Run: headless pygame with SDL's dummy video driver; simulated clock (each Clock.tick advances the game by its frame time, no real sleeping); random seed 0; keys injected as events and as key.get_pressed() state; no mouse input.
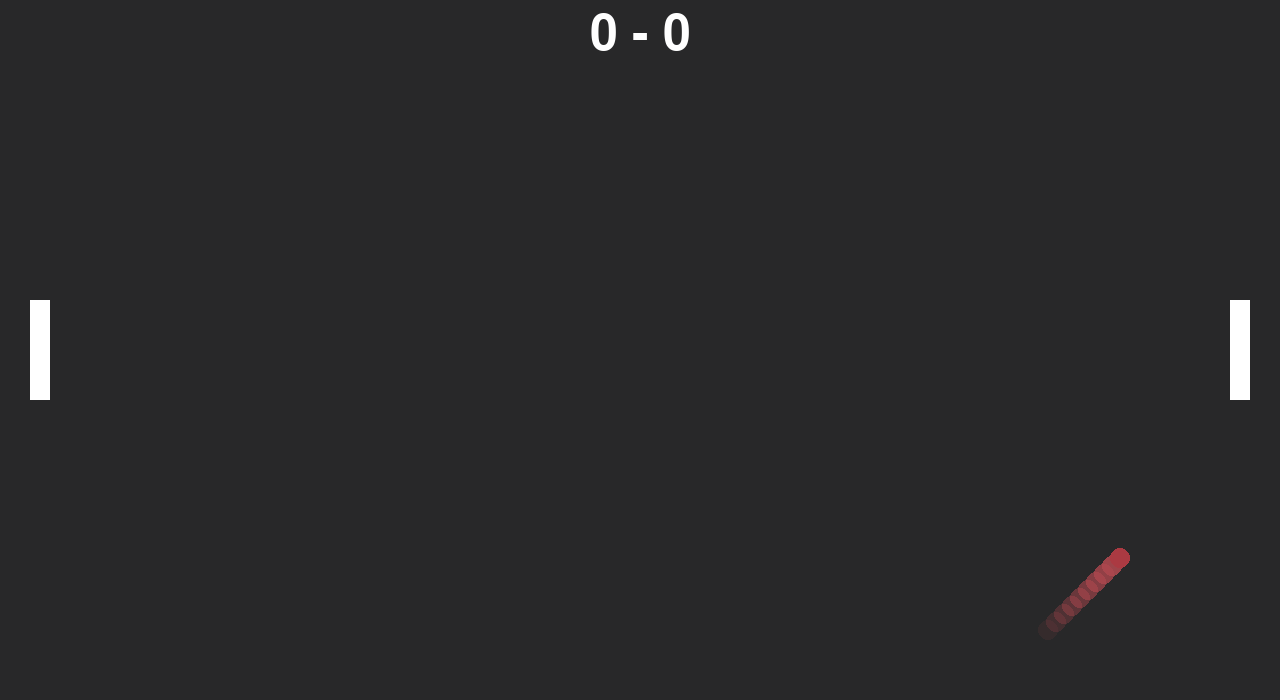
Frame 1 of 4 · flips 1–60 · no input
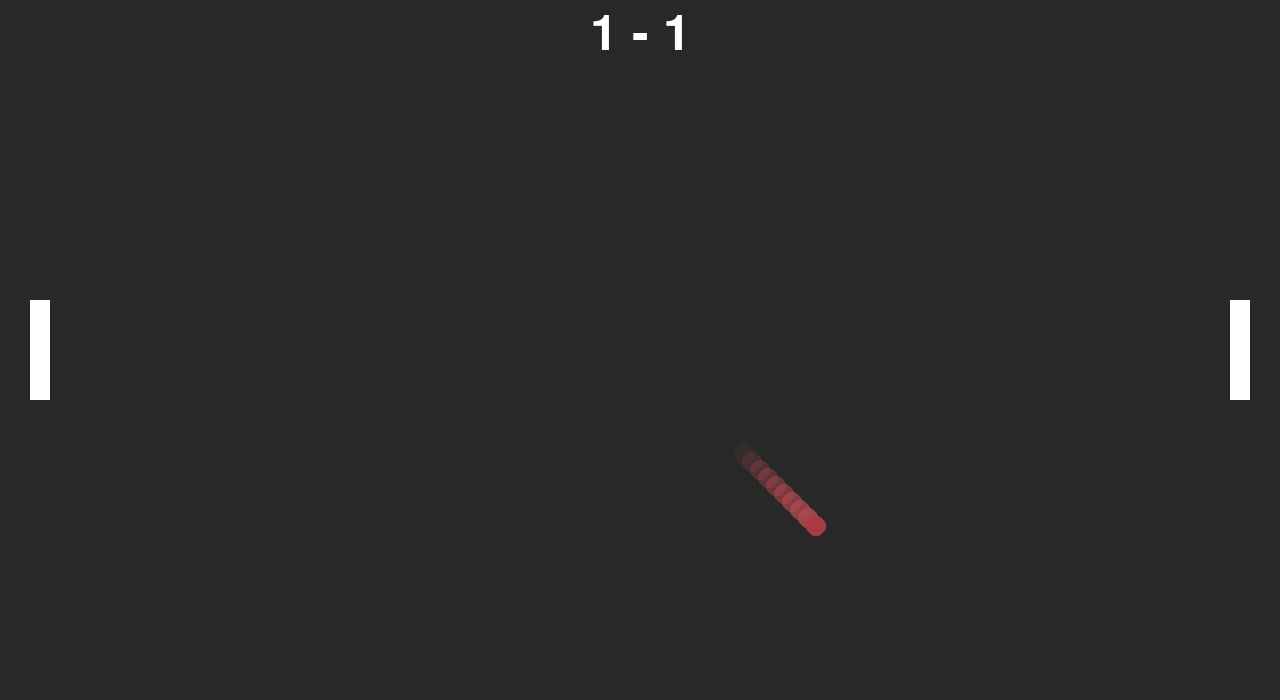
Frame 2 of 4 · flips 61–180 · tapped SPACE, RETURN · held RIGHT (→), D
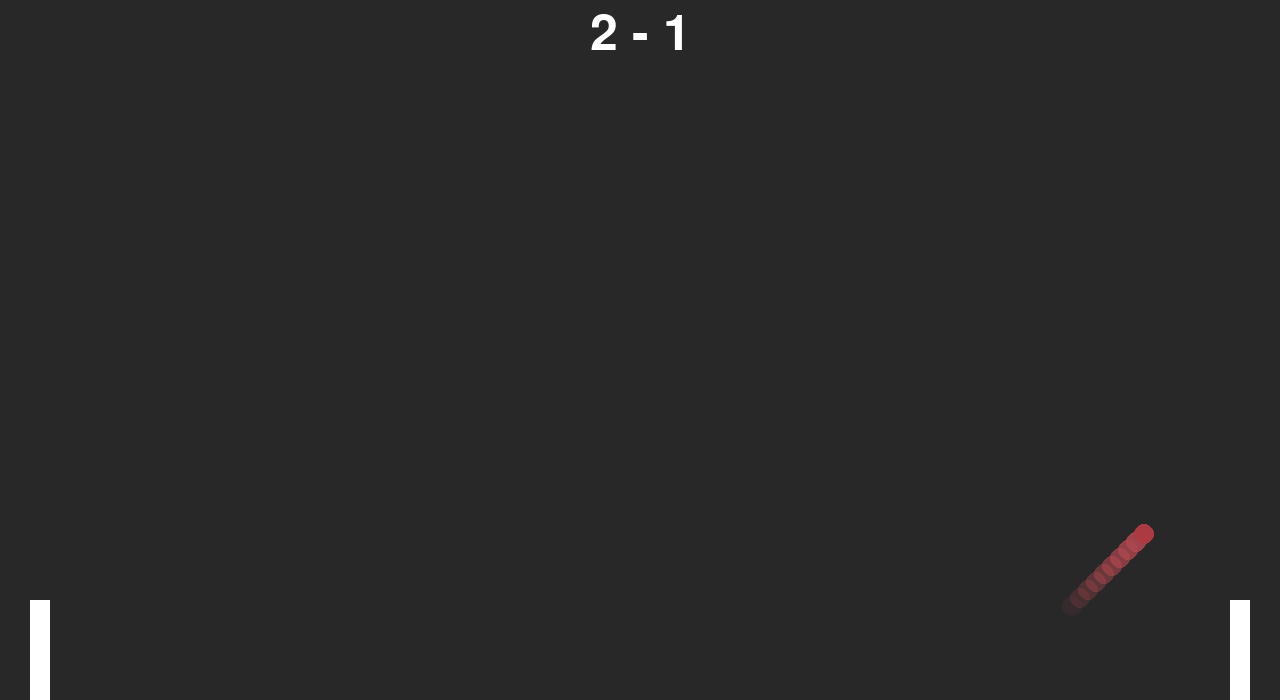
Frame 3 of 4 · flips 181–300 · held DOWN (↓), S
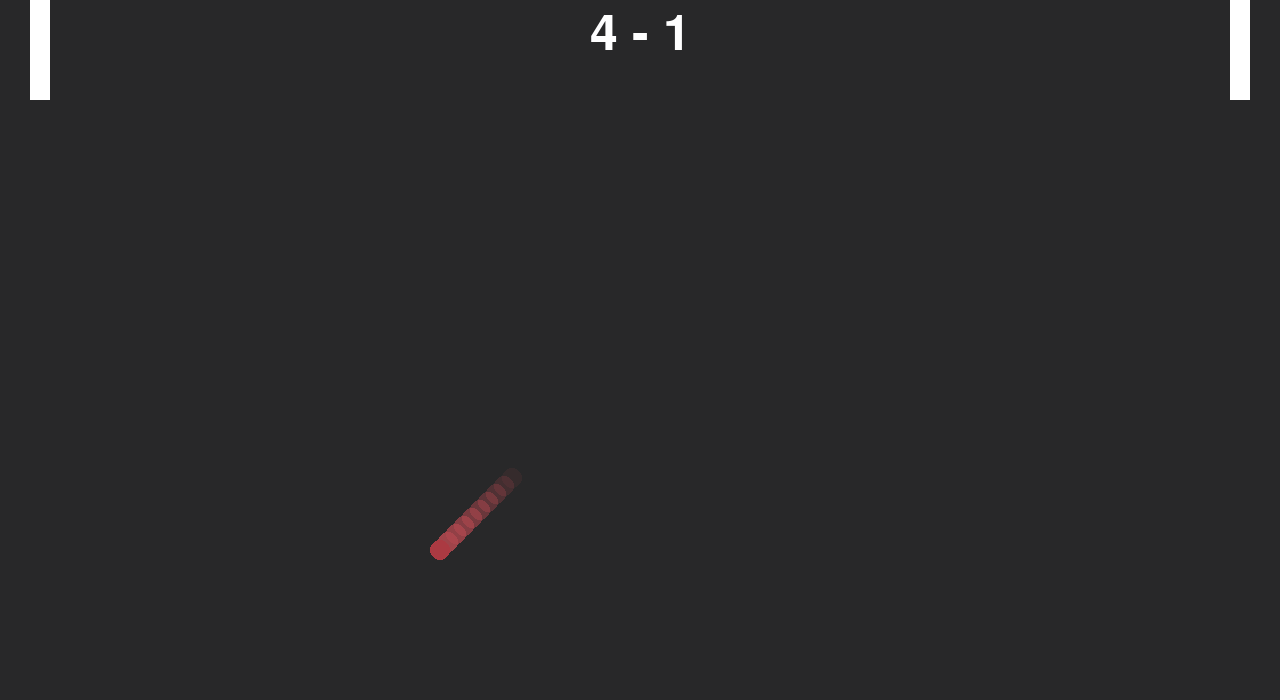
Frame 4 of 4 · flips 301–420 · held LEFT (←), A, UP (↑), W

The pygame program that drew these frames:

import pygame
import random

pygame.init()

width, height = 1280, 700
window = pygame.display.set_mode((width, height))
pygame.display.set_caption("Pong")

WHITE = (255, 255, 255)
RED = (171, 58, 66)
LIGHTRED = (173, 71, 78)

font = pygame.font.Font(None, 74)

class Paddle:
    def __init__(self, x, y):
        self.x = x
        self.y = y
        self.width = 20
        self.height = 100
        self.vy = 0

    def move(self):
        self.y += self.vy
        if self.y < 0:
            self.y = 0
        if self.y + self.height > height:
            self.y = height - self.height

    def draw(self, surface):
        pygame.draw.rect(surface, WHITE, (self.x, self.y, self.width, self.height))

class Ball:
    def __init__(self, x, y, velX, velY):
        self.x = x
        self.y = y
        self.r = 10
        self.vx = velX
        self.vy = velY

    def move(self):
        self.x += self.vx
        self.y += self.vy
        if self.y - self.r <= 0 or self.y + self.r >= height:
            self.vy = -self.vy

    def draw(self, surface):
        pygame.draw.circle(surface, RED, (self.x, self.y), self.r)

    def reset(self):
        self.x = width // 2
        self.y = height // 2
        self.vx = random.choice([-8, 8])
        self.vy = random.choice([-8, 8])

def main():
    clock = pygame.time.Clock()
    ball = Ball(width // 2, height // 2, random.choice([-8, 8]), random.choice([-8, 8]))
    paddle1 = Paddle(30, height // 2 - 50)
    paddle2 = Paddle(width - 50, height // 2 - 50)

    score1 = 0
    score2 = 0

    trail_positions = []

    running = True
    while running:
        for event in pygame.event.get():
            if event.type == pygame.QUIT:
                running = False

        keys = pygame.key.get_pressed()
        if keys[pygame.K_w]:
            paddle1.vy = -8
        elif keys[pygame.K_s]:
            paddle1.vy = 8
        else:
            paddle1.vy = 0

        if keys[pygame.K_UP]:
            paddle2.vy = -8
        elif keys[pygame.K_DOWN]:
            paddle2.vy = 8
        else:
            paddle2.vy = 0

        ball.move()
        paddle1.move()
        paddle2.move()

        if (paddle1.x < ball.x - ball.r < paddle1.x + paddle1.width and
            paddle1.y < ball.y < paddle1.y + paddle1.height):
            ball.vx = -ball.vx
            ball.x = paddle1.x + paddle1.width + ball.r

        if (paddle2.x < ball.x + ball.r < paddle2.x + paddle2.width and
            paddle2.y < ball.y < paddle2.y + paddle2.height):
            ball.vx = -ball.vx
            ball.x = paddle2.x - ball.r

        if ball.x - ball.r <= 0:
            score2 += 1
            ball.reset()
            trail_positions.clear()
        elif ball.x + ball.r >= width:
            score1 += 1
            ball.reset()
            trail_positions.clear()

        window.fill((40, 40, 41))

        trail_positions.append((ball.x, ball.y))
        if len(trail_positions) > 10:
            trail_positions.pop(0)

        for i, pos in enumerate(trail_positions):
            alpha = int(255 * (i + 1) / len(trail_positions))
            trail_color = (*LIGHTRED, alpha)
            trail_surface = pygame.Surface((ball.r * 2, ball.r * 2), pygame.SRCALPHA)
            pygame.draw.circle(trail_surface, trail_color, (ball.r, ball.r), ball.r)
            window.blit(trail_surface, (pos[0] - ball.r, pos[1] - ball.r))

        ball.draw(window)
        paddle1.draw(window)
        paddle2.draw(window)

        score_text = font.render(f"{score1} - {score2}", True, WHITE)
        window.blit(score_text, (width // 2 - score_text.get_width() // 2, 10))

        pygame.display.flip()
        clock.tick(60)

    pygame.quit()

if __name__ == "__main__":
    main()
